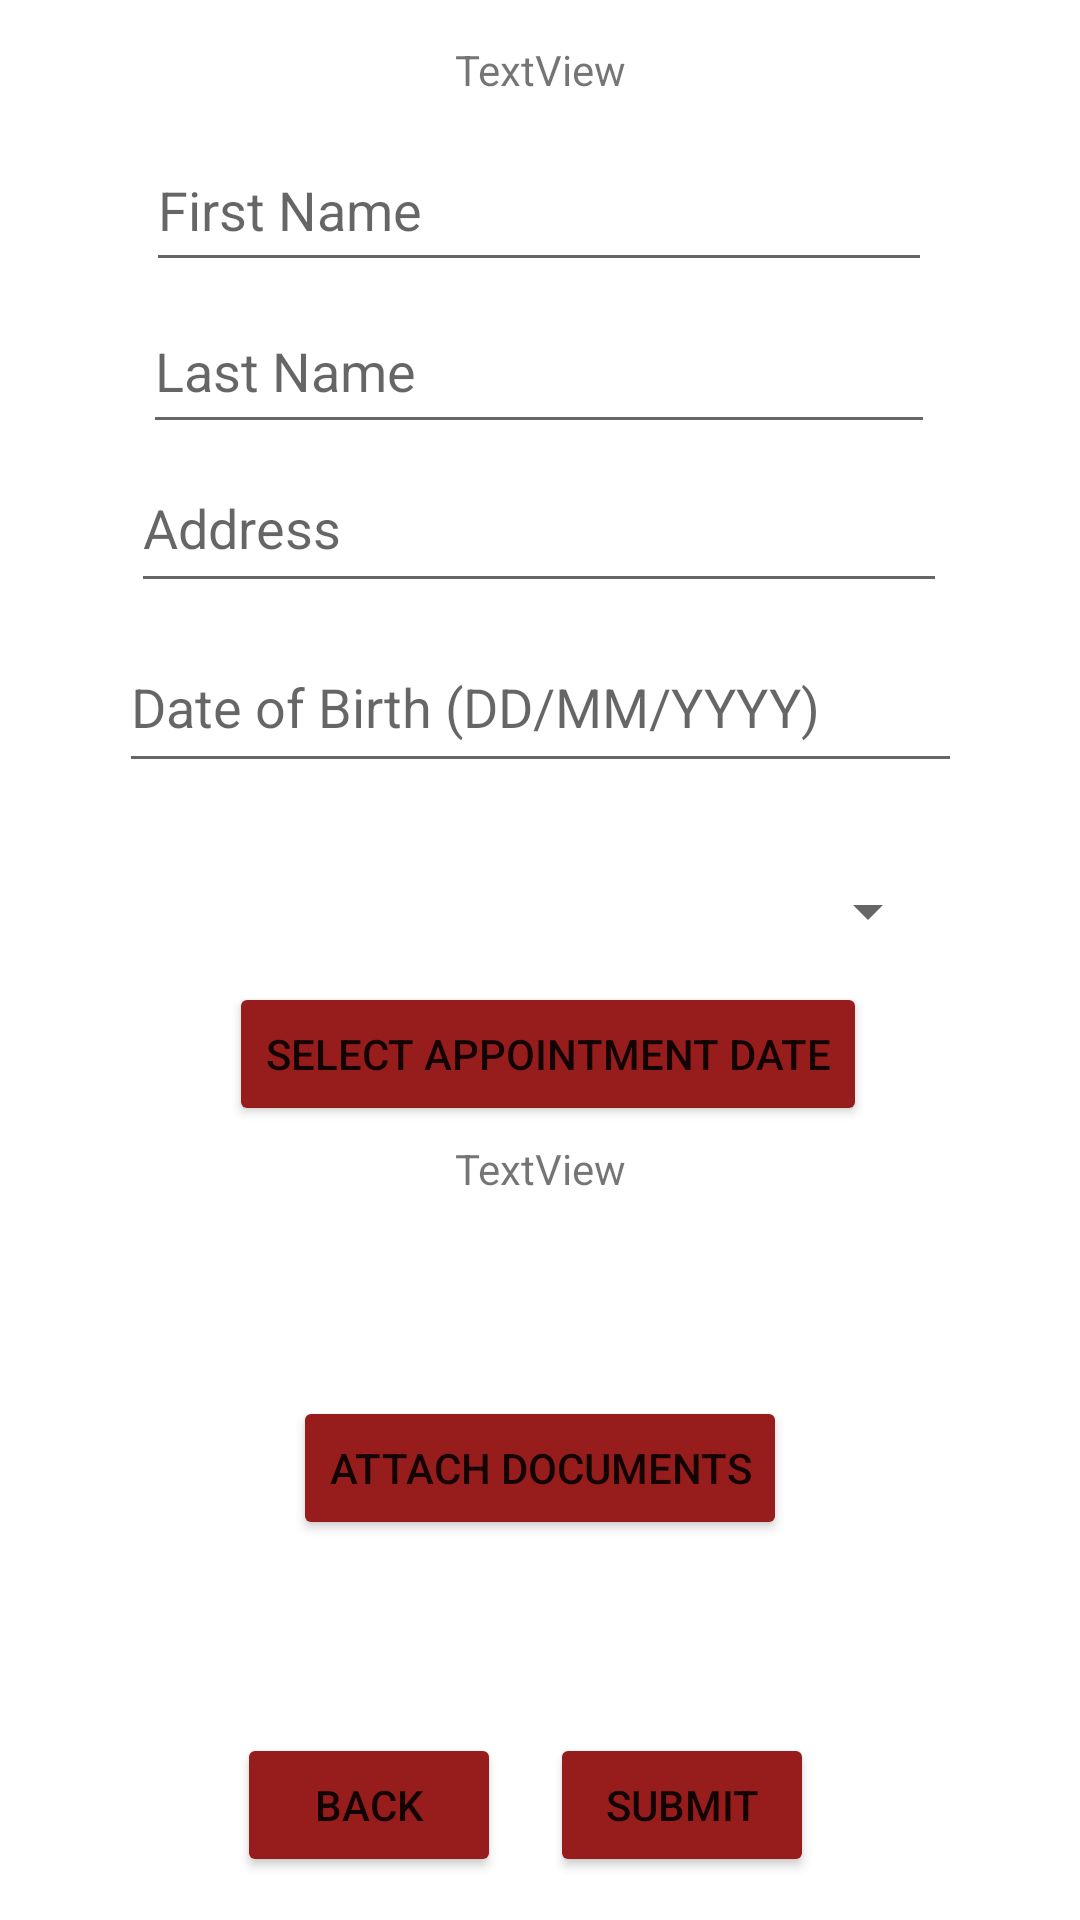

Reconstruct the res/layout file that produces this screen, plus the resources it refers to.
<!-- AndroidManifest.xml: application theme Theme.SEGproject -->
<!-- res/layout/activity_fill_form.xml -->
<?xml version="1.0" encoding="utf-8"?>
<androidx.constraintlayout.widget.ConstraintLayout xmlns:android="http://schemas.android.com/apk/res/android"
    xmlns:app="http://schemas.android.com/apk/res-auto"
    xmlns:tools="http://schemas.android.com/tools"
    android:layout_width="match_parent"
    android:layout_height="match_parent"
    tools:context=".fillForm">

    <Button
        android:id="@+id/button4Back"
        android:layout_width="wrap_content"
        android:layout_height="wrap_content"
        android:text="Back"
        app:backgroundTint="#971D1D"
        app:layout_constraintBottom_toBottomOf="parent"
        app:layout_constraintEnd_toEndOf="parent"
        app:layout_constraintHorizontal_bias="0.291"
        app:layout_constraintStart_toStartOf="parent"
        app:layout_constraintTop_toTopOf="parent"
        app:layout_constraintVertical_bias="0.976" />

    <TextView
        android:id="@+id/textViewDocumentsDisplay"
        android:layout_width="wrap_content"
        android:layout_height="wrap_content"
        app:layout_constraintBottom_toBottomOf="parent"
        app:layout_constraintEnd_toEndOf="parent"
        app:layout_constraintHorizontal_bias="0.498"
        app:layout_constraintStart_toStartOf="parent"
        app:layout_constraintTop_toTopOf="parent"
        app:layout_constraintVertical_bias="0.696" />

    <TextView
        android:id="@+id/textViewBookingTitle"
        android:layout_width="wrap_content"
        android:layout_height="wrap_content"
        android:text="TextView"
        app:layout_constraintBottom_toBottomOf="parent"
        app:layout_constraintEnd_toEndOf="parent"
        app:layout_constraintStart_toStartOf="parent"
        app:layout_constraintTop_toTopOf="parent"
        app:layout_constraintVertical_bias="0.022" />

    <EditText
        android:id="@+id/editTextTextPersonName3"
        android:layout_width="262dp"
        android:layout_height="51dp"
        android:ems="10"
        android:hint="First Name"
        android:inputType="textPersonName"
        app:layout_constraintBottom_toBottomOf="parent"
        app:layout_constraintEnd_toEndOf="parent"
        app:layout_constraintHorizontal_bias="0.496"
        app:layout_constraintStart_toStartOf="parent"
        app:layout_constraintTop_toTopOf="parent"
        app:layout_constraintVertical_bias="0.073" />

    <EditText
        android:id="@+id/editTextTextPersonName5"
        android:layout_width="272dp"
        android:layout_height="53dp"
        android:ems="10"
        android:hint="Address"
        android:inputType="textPersonName"
        app:layout_constraintBottom_toBottomOf="parent"
        app:layout_constraintEnd_toEndOf="parent"
        app:layout_constraintHorizontal_bias="0.496"
        app:layout_constraintStart_toStartOf="parent"
        app:layout_constraintTop_toTopOf="parent"
        app:layout_constraintVertical_bias="0.252" />

    <EditText
        android:id="@+id/editTextDateOfBirth"
        android:layout_width="281dp"
        android:layout_height="54dp"
        android:ems="10"
        android:hint="Date of Birth (DD/MM/YYYY)"
        android:inputType="date"
        app:layout_constraintBottom_toBottomOf="parent"
        app:layout_constraintEnd_toEndOf="parent"
        app:layout_constraintStart_toStartOf="parent"
        app:layout_constraintTop_toTopOf="parent"
        app:layout_constraintVertical_bias="0.353" />

    <Button
        android:id="@+id/button2SelectDate"
        android:layout_width="wrap_content"
        android:layout_height="wrap_content"
        android:text="Select Appointment Date"
        app:backgroundTint="#971D1D"
        app:layout_constraintBottom_toBottomOf="parent"
        app:layout_constraintEnd_toEndOf="parent"
        app:layout_constraintHorizontal_bias="0.518"
        app:layout_constraintStart_toStartOf="parent"
        app:layout_constraintTop_toTopOf="parent"
        app:layout_constraintVertical_bias="0.553" />

    <Spinner
        android:id="@+id/spinnerLicenseType"
        android:layout_width="262dp"
        android:layout_height="30dp"
        app:layout_constraintBottom_toBottomOf="parent"
        app:layout_constraintEnd_toEndOf="parent"
        app:layout_constraintHorizontal_bias="0.523"
        app:layout_constraintStart_toStartOf="parent"
        app:layout_constraintTop_toTopOf="parent"
        app:layout_constraintVertical_bias="0.473" />

    <EditText
        android:id="@+id/editTextTextPersonName4"
        android:layout_width="264dp"
        android:layout_height="52dp"
        android:ems="10"
        android:hint="Last Name"
        android:inputType="textPersonName"
        app:layout_constraintBottom_toBottomOf="parent"
        app:layout_constraintEnd_toEndOf="parent"
        app:layout_constraintHorizontal_bias="0.496"
        app:layout_constraintStart_toStartOf="parent"
        app:layout_constraintTop_toTopOf="parent"
        app:layout_constraintVertical_bias="0.163" />

    <Button
        android:id="@+id/buttonAttachDocuments"
        android:layout_width="wrap_content"
        android:layout_height="wrap_content"
        android:text="Attach Documents"
        app:backgroundTint="#971D1D"
        app:layout_constraintBottom_toBottomOf="parent"
        app:layout_constraintEnd_toEndOf="parent"
        app:layout_constraintStart_toStartOf="parent"
        app:layout_constraintTop_toTopOf="parent"
        app:layout_constraintVertical_bias="0.786" />

    <Button
        android:id="@+id/button4Submit"
        android:layout_width="wrap_content"
        android:layout_height="wrap_content"
        android:text="Submit"
        app:backgroundTint="#971D1D"
        app:layout_constraintBottom_toBottomOf="parent"
        app:layout_constraintEnd_toEndOf="parent"
        app:layout_constraintHorizontal_bias="0.674"
        app:layout_constraintStart_toStartOf="parent"
        app:layout_constraintTop_toTopOf="parent"
        app:layout_constraintVertical_bias="0.976" />

    <TextView
        android:id="@+id/textViewChosenDateDisplay"
        android:layout_width="wrap_content"
        android:layout_height="wrap_content"
        android:text="TextView"
        app:layout_constraintBottom_toBottomOf="parent"
        app:layout_constraintEnd_toEndOf="parent"
        app:layout_constraintStart_toStartOf="parent"
        app:layout_constraintTop_toTopOf="parent"
        app:layout_constraintVertical_bias="0.612" />

    <TextView
        android:id="@+id/textViewDocumentsAttached"
        android:layout_width="wrap_content"
        android:layout_height="wrap_content"
        app:layout_constraintBottom_toBottomOf="parent"
        app:layout_constraintEnd_toEndOf="parent"
        app:layout_constraintHorizontal_bias="0.501"
        app:layout_constraintStart_toStartOf="parent"
        app:layout_constraintTop_toBottomOf="@+id/buttonAttachDocuments"
        app:layout_constraintVertical_bias="0.092" />

</androidx.constraintlayout.widget.ConstraintLayout>
<!-- resources referenced by this layout -->
<resources>
  <style name="Theme.SEGproject" parent="Theme.MaterialComponents.DayNight.DarkActionBar">
          
          <item name="colorPrimary">@color/purple_500</item>
          <item name="colorPrimaryVariant">@color/purple_700</item>
          <item name="colorOnPrimary">@color/white</item>
          
          <item name="colorSecondary">@color/teal_200</item>
          <item name="colorSecondaryVariant">@color/teal_700</item>
          <item name="colorOnSecondary">@color/black</item>
          
          <item name="android:statusBarColor" tools:targetApi="l">?attr/colorPrimaryVariant</item>
          
      </style>
  <!-- not gathered from this repository: default colours our renderer supplied (Android Studio template values) -->
  <color name="purple_500">#FF6200EE</color>
  <color name="purple_700">#FF3700B3</color>
  <color name="teal_200">#FF03DAC5</color>
  <color name="teal_700">#FF018786</color>
  <color name="black">#FF000000</color>
  <color name="white">#FFFFFFFF</color>
</resources>
